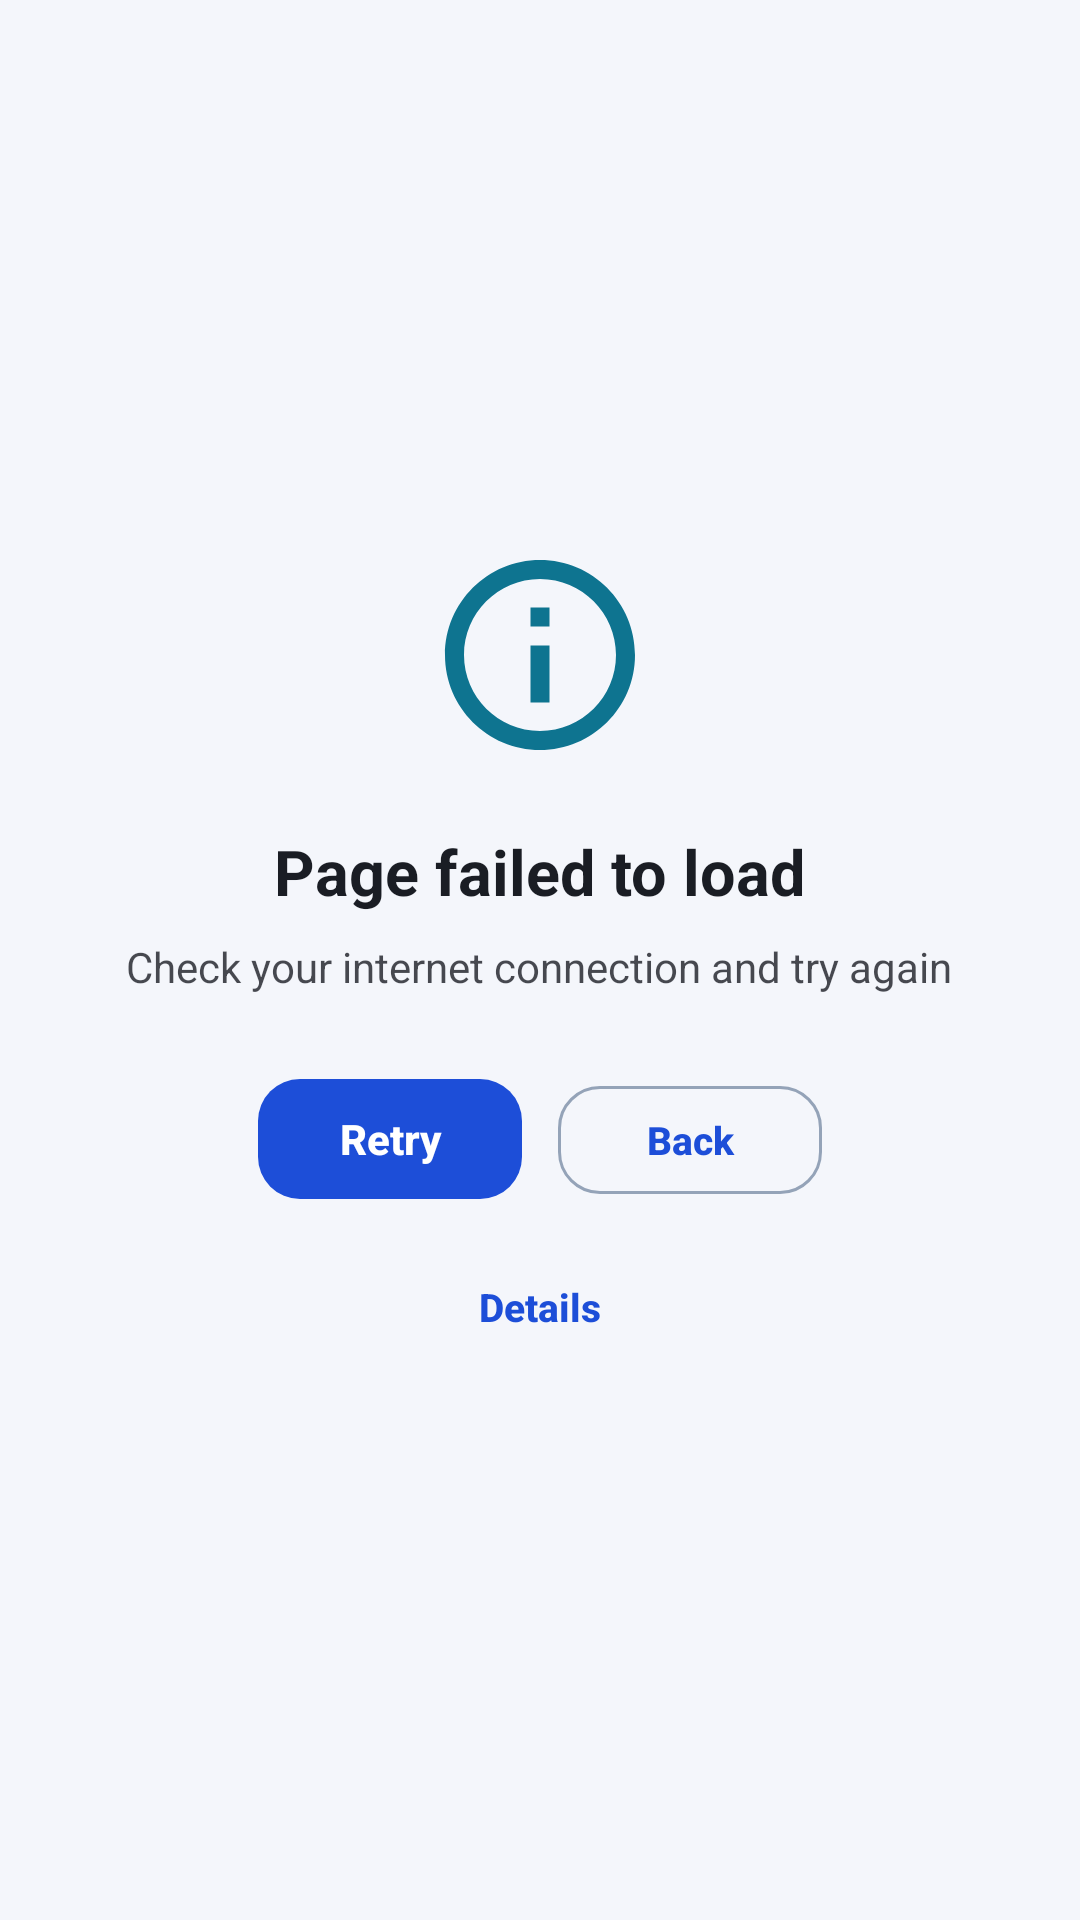

This screen was rendered from an Android layout file. Write that file and the resources it references.
<!-- AndroidManifest.xml: application theme Theme.SecureBrowser -->
<!-- res/layout/view_error.xml -->
<?xml version="1.0" encoding="utf-8"?>
<LinearLayout xmlns:android="http://schemas.android.com/apk/res/android"
    android:layout_width="match_parent"
    android:layout_height="match_parent"
    android:background="?android:attr/colorBackground"
    android:gravity="center"
    android:orientation="vertical"
    android:padding="32dp">

    <ImageView
        android:layout_width="76dp"
        android:layout_height="76dp"
        android:contentDescription="@string/error_title"
        android:src="@drawable/ic_info"
        android:tint="@color/colorSecondary" />

    <TextView
        android:layout_width="wrap_content"
        android:layout_height="wrap_content"
        android:layout_marginTop="20dp"
        android:text="@string/error_title"
        android:textColor="?attr/colorOnBackground"
        android:textSize="21sp"
        android:textStyle="bold" />

    <TextView
        android:id="@+id/errorSubtitle"
        android:layout_width="wrap_content"
        android:layout_height="wrap_content"
        android:layout_marginTop="8dp"
        android:alpha="0.8"
        android:gravity="center"
        android:text="@string/error_subtitle_network"
        android:textColor="?attr/colorOnBackground"
        android:textSize="14sp" />

    <LinearLayout
        android:layout_width="wrap_content"
        android:layout_height="wrap_content"
        android:layout_marginTop="24dp"
        android:orientation="horizontal">

        <com.google.android.material.button.MaterialButton
            android:id="@+id/btnErrorRetry"
            style="@style/Widget.SecureBrowser.Button.Primary"
            android:layout_width="wrap_content"
            android:layout_height="wrap_content"
            android:layout_marginEnd="12dp"
            android:text="@string/error_retry" />

        <com.google.android.material.button.MaterialButton
            android:id="@+id/btnErrorBack"
            style="@style/Widget.SecureBrowser.Button.Outlined"
            android:layout_width="wrap_content"
            android:layout_height="wrap_content"
            android:text="@string/block_btn_back" />
    </LinearLayout>

    <com.google.android.material.button.MaterialButton
        android:id="@+id/btnErrorDetails"
        style="@style/Widget.SecureBrowser.Button.Text"
        android:layout_width="wrap_content"
        android:layout_height="wrap_content"
        android:layout_marginTop="8dp"
        android:text="@string/error_details_show"
        android:textSize="13sp" />

    <ScrollView
        android:id="@+id/errorDetailsContainer"
        android:layout_width="match_parent"
        android:layout_height="wrap_content"
        android:layout_marginTop="8dp"
        android:background="@drawable/bg_section_card"
        android:visibility="gone">

        <TextView
            android:id="@+id/errorDetailsText"
            android:layout_width="match_parent"
            android:layout_height="wrap_content"
            android:fontFamily="monospace"
            android:padding="12dp"
            android:textColor="?attr/colorOnSurfaceVariant"
            android:textIsSelectable="true"
            android:textSize="12sp" />
    </ScrollView>
</LinearLayout>
<!-- resources referenced by this layout -->
<resources>
  <color name="colorSecondary">#0E7490</color>
  <!-- drawable bg_section_card (drawable) -->
  <?xml version="1.0" encoding="utf-8"?>
  <shape xmlns:android="http://schemas.android.com/apk/res/android"
      android:shape="rectangle">
      <corners android:radius="16dp" />
      <solid android:color="?attr/colorSurface" />
      <stroke
          android:width="1dp"
          android:color="?attr/colorOutlineVariant" />
  </shape>
  <string name="block_btn_back">Back</string>
  <string name="error_details_show">Details</string>
  <string name="error_retry">Retry</string>
  <string name="error_subtitle_network">Check your internet connection and try again</string>
  <string name="error_title">Page failed to load</string>
  <style name="Widget.SecureBrowser.Button.Text" parent="Widget.Material3.Button.TextButton">
          <item name="cornerRadius">12dp</item>
          <item name="android:textAllCaps">false</item>
          <item name="android:textSize">13sp</item>
          <item name="android:textStyle">bold</item>
          <item name="android:letterSpacing">0</item>
      </style>
  <style name="Theme.SecureBrowser" parent="Base.Theme.SecureBrowser" />
  <color name="colorPrimary">#1D4ED8</color>
  <color name="colorOnPrimary">#FFFFFF</color>
  <color name="colorPrimaryContainer">#DCE7FF</color>
  <color name="colorOnPrimaryContainer">#0E2A66</color>
  <color name="colorOnSecondary">#FFFFFF</color>
  <color name="colorSecondaryContainer">#CFFAFE</color>
  <color name="colorOnSecondaryContainer">#083344</color>
  <color name="colorError">#B3261E</color>
  <color name="colorOnError">#FFFFFF</color>
  <color name="colorErrorContainer">#F9DEDC</color>
  <color name="onErrorContainer">#410E0B</color>
  <color name="background">#F4F6FB</color>
  <color name="onBackground">#1A1D24</color>
  <color name="surface">#FFFFFF</color>
  <color name="onSurface">#1A1D24</color>
  <color name="surfaceVariant">#EDF1F8</color>
  <color name="onSurfaceVariant">#495264</color>
  <color name="outline">#94A3B8</color>
  <color name="outlineVariant">#DCE3EE</color>
  <style name="Widget.SecureBrowser.TextInputLayout" parent="Widget.Material3.TextInputLayout.OutlinedBox">
          <item name="boxCornerRadiusTopStart">14dp</item>
          <item name="boxCornerRadiusTopEnd">14dp</item>
          <item name="boxCornerRadiusBottomStart">14dp</item>
          <item name="boxCornerRadiusBottomEnd">14dp</item>
          <item name="boxStrokeColor">?attr/colorPrimary</item>
      </style>
  <style name="Widget.SecureBrowser.Chip.Filter" parent="Widget.Material3.Chip.Filter">
          <item name="chipCornerRadius">12dp</item>
          <item name="chipStrokeWidth">1dp</item>
          <item name="chipStrokeColor">?attr/colorOutlineVariant</item>
          <item name="chipMinHeight">36dp</item>
          <item name="android:textSize">12sp</item>
          <item name="checkedIconVisible">true</item>
      </style>
  <style name="ThemeOverlay.SecureBrowser.BottomSheetDialog" parent="ThemeOverlay.Material3.BottomSheetDialog">
          <item name="bottomSheetStyle">@style/Widget.SecureBrowser.BottomSheet.Modal</item>
      </style>
  <style name="ShapeAppearance.SecureBrowser.Dialog" parent="">
          <item name="cornerFamily">rounded</item>
          <item name="cornerSize">24dp</item>
      </style>
  <style name="Widget.SecureBrowser.BottomSheet.Modal" parent="Widget.Material3.BottomSheet.Modal">
          <item name="shapeAppearanceOverlay">@style/ShapeAppearance.SecureBrowser.BottomSheet</item>
          <item name="backgroundTint">?attr/colorSurface</item>
      </style>
  <style name="ShapeAppearance.SecureBrowser.BottomSheet" parent="">
          <item name="cornerFamily">rounded</item>
          <item name="cornerSizeTopLeft">24dp</item>
          <item name="cornerSizeTopRight">24dp</item>
          <item name="cornerSizeBottomLeft">0dp</item>
          <item name="cornerSizeBottomRight">0dp</item>
      </style>
</resources>
